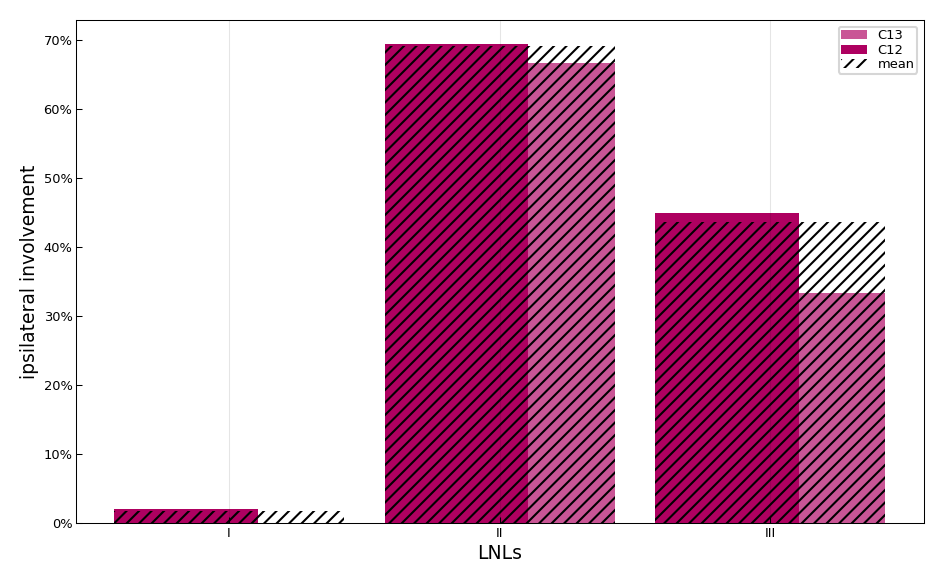

Source data for this figure (header and first rows):
, C12, C13, Hypopharynx
I, 2.04, 0.0, 1.82
II, 69.39, 66.67, 69.09
III, 44.9, 33.33, 43.64
